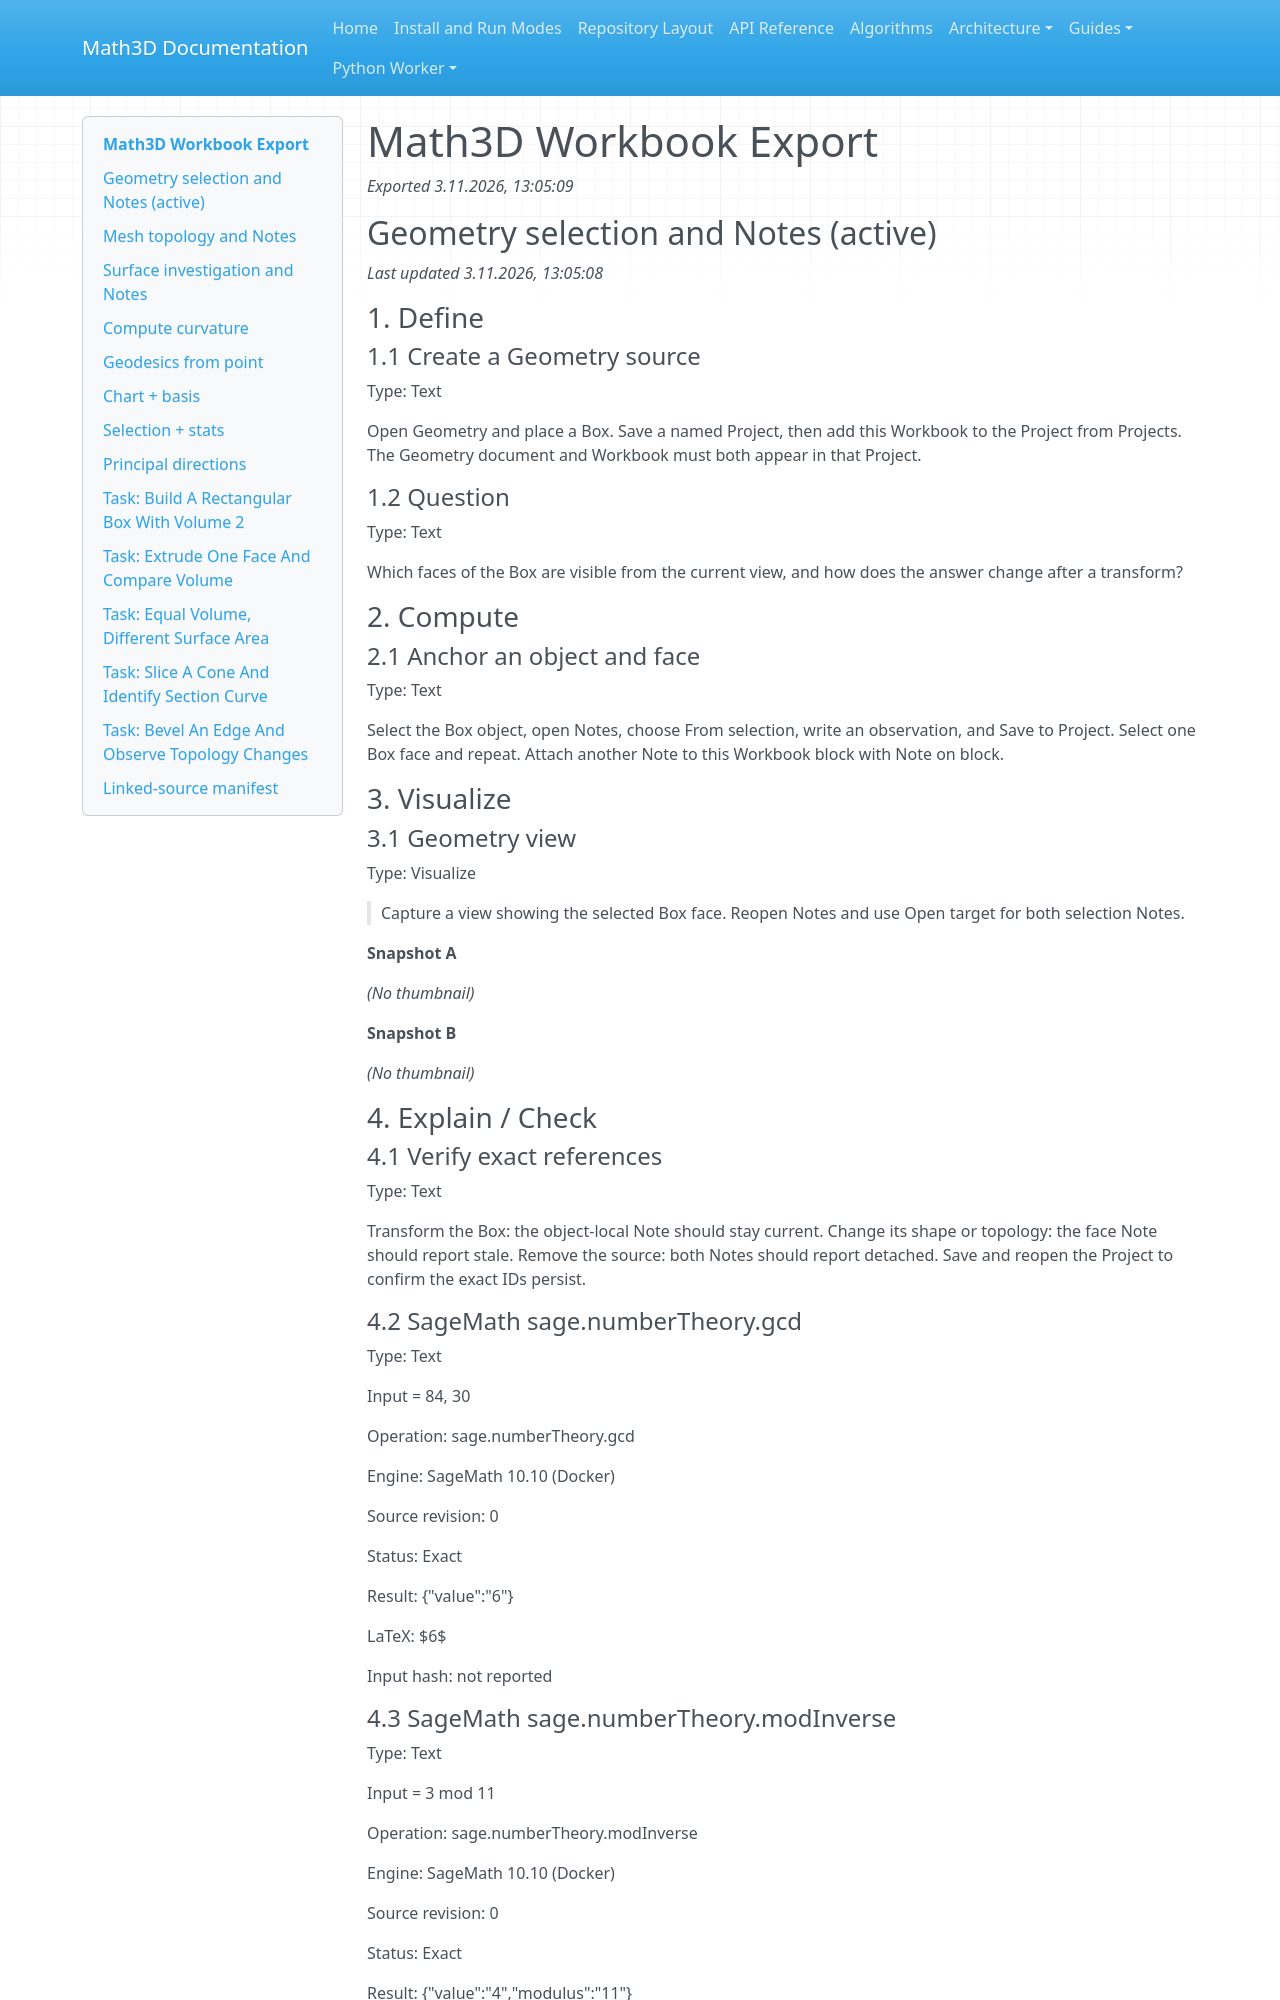

repository: expert10000/Math3D · page: evidence/number-theory-workbook-2026-11-03/number-theory-workbook/index.html · generator: mkdocs

# Math3D Workbook Export

_Exported 3.11.2026, 13:05:09_

## Geometry selection and Notes (active)

_Last updated 3.11.2026, 13:05:08_

### 1. Define

#### 1.1 Create a Geometry source

Type: Text

Open Geometry and place a Box. Save a named Project, then add this Workbook to the Project from Projects. The Geometry document and Workbook must both appear in that Project.

#### 1.2 Question

Type: Text

Which faces of the Box are visible from the current view, and how does the answer change after a transform?

### 2. Compute

#### 2.1 Anchor an object and face

Type: Text

Select the Box object, open Notes, choose From selection, write an observation, and Save to Project. Select one Box face and repeat. Attach another Note to this Workbook block with Note on block.

### 3. Visualize

#### 3.1 Geometry view

Type: Visualize

> Capture a view showing the selected Box face. Reopen Notes and use Open target for both selection Notes.

**Snapshot A**

_(No thumbnail)_

**Snapshot B**

_(No thumbnail)_

### 4. Explain / Check

#### 4.1 Verify exact references

Type: Text

Transform the Box: the object-local Note should stay current. Change its shape or topology: the face Note should report stale. Remove the source: both Notes should report detached. Save and reopen the Project to confirm the exact IDs persist.

#### 4.2 SageMath sage.numberTheory.gcd

Type: Text

Input = 84, 30

Operation: sage.numberTheory.gcd

Engine: SageMath 10.10 (Docker)

Source revision: 0

Status: Exact

Result: {"value":"6"}

LaTeX: $6$

Input hash: not reported

#### 4.3 SageMath sage.numberTheory.modInverse

Type: Text

Input = 3 mod 11

Operation: sage.numberTheory.modInverse

Engine: SageMath 10.10 (Docker)

Source revision: 0

Status: Exact

Result: {"value":"4","modulus":"11"}

LaTeX: $4$

Input hash: not reported

#### 4.4 SageMath sage.numberTheory.modInverse

Type: Text

Input = 2 mod 4

Operation: sage.numberTheory.modInverse

Engine: SageMath 10.10 (Docker)

Source revision: 0

Status: Failed

Result: {}

Error: inverse of Mod(2, 4) does not exist

Input hash: not reported

## Mesh topology and Notes

_Last updated 3.11.2026, 13:05:01_

### 1. Define

#### 1.1 Create a Mesh source

Type: Text

Open a Mesh with visible faces, save a named Project, then add this Workbook from Projects. Record the Mesh object and face you will inspect.

### 2. Compute

#### 2.1 Anchor Mesh evidence

Type: Text

Select the Mesh object and a numbered face in turn. For each selection create a Note with From selection and Save to Project. If you have a saved Mesh analysis result, choose its exact ID with Note on result.

### 3. Visualize
